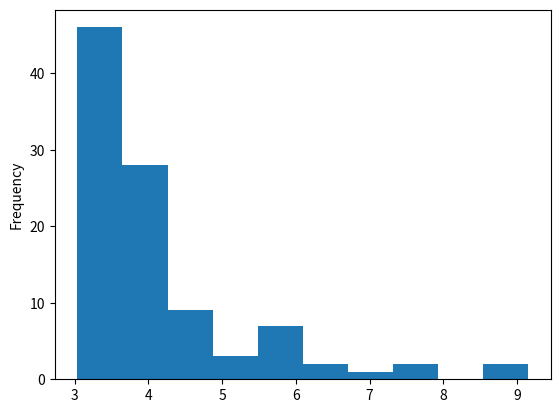
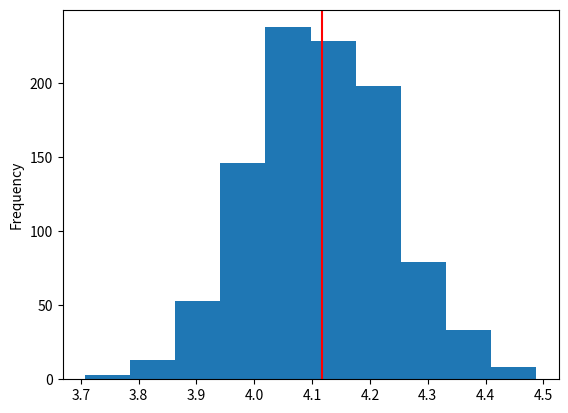
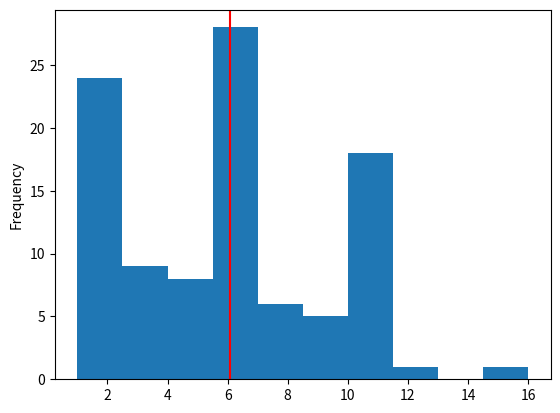

The matplotlib source for these figures, in order:
import numpy as np
import pandas as pd
import matplotlib.pyplot as plt
from scipy.stats import gamma, sem, t
#%%
"""
 1 | 2 | 3 | 4 | 5 | 6
----------------------
1/6|1/6|1/6|1/6|1/6|1/6

  O | P 
 -------
 0.7|0.3

"""

values = pd.Series([0, 1])
probs = pd.Series([0.7, 0.3])
#%%
sample = values.sample(n=100, weights=probs, replace=True)
print(sample.mean())
#%%
g_sample = gamma.rvs(1, 3, size=100)
#%%
pd.Series(g_sample).plot.hist()
#%%
g_sample_mean = g_sample.sum() / len(g_sample)
#%%
bs_means = []
for i in range(1000):
    bs_mean = pd.Series(g_sample).sample(n=len(g_sample), replace=True).mean()
    bs_means.append(bs_mean)
#%%
fig, ax = plt.subplots()
pd.Series(bs_means).plot.hist(ax=ax)
ax.axvline(x=g_sample_mean, c='red')
plt.show()
#%%
# 95% CI : low 2.5% , high 97.5%
low_ci = pd.Series(bs_means).quantile(q=0.025)
high_ci = pd.Series(bs_means).quantile(q=0.975)
print(low_ci, high_ci)
#%%
bs_means.sort()
#%%
low_ci = bs_means[round(0.025 * len(bs_means))]
high_ci = bs_means[round(0.975 * len(bs_means))]
print(low_ci, high_ci)

#%%
# hitriy sample
# A: 1, 2, 10
# B: 1, 1, 0
# C: 3, 43
# D: 2, 2, 2
d = pd.DataFrame({'people':list("AAABBBCCDDD"),
                  'carrots':[1,2,10, 1,1,0, 3, 43, 2,2,2]})
print(d.head())
#%%
car_mean = d.carrots.mean()
#%%
people = pd.Series(d.people.unique())
bs_car_means = []
for i in range(100):
    s = people.sample(n=len(people), replace=True)
    total_l = 0
    total_s = 0
    for p in s:
        c = d['carrots'][d['people'] == p]
        c_l = len(c)
        c_s = sum(c)
        total_s += c_s
        total_l += c_l
    bs_car_means.append(total_s/total_l)
#%%

fig, ax = plt.subplots()
pd.Series(bs_car_means).plot.hist(ax=ax)
ax.axvline(x=car_mean, c='red')
plt.show()
#%%
low_ci = pd.Series(bs_car_means).quantile(q=0.025)
high_ci = pd.Series(bs_car_means).quantile(q=0.975)
print(low_ci, high_ci)
#%%
def mean_confidence_interval(data, confidence=0.95):
    a = 1.0 * np.array(data)
    n = len(a)
    m, se = np.mean(a), sem(a)
    h = se * t.ppf((1 + confidence) / 2., n-1)
    return m, m-h, m+h
mean_confidence_interval(d['carrots'])